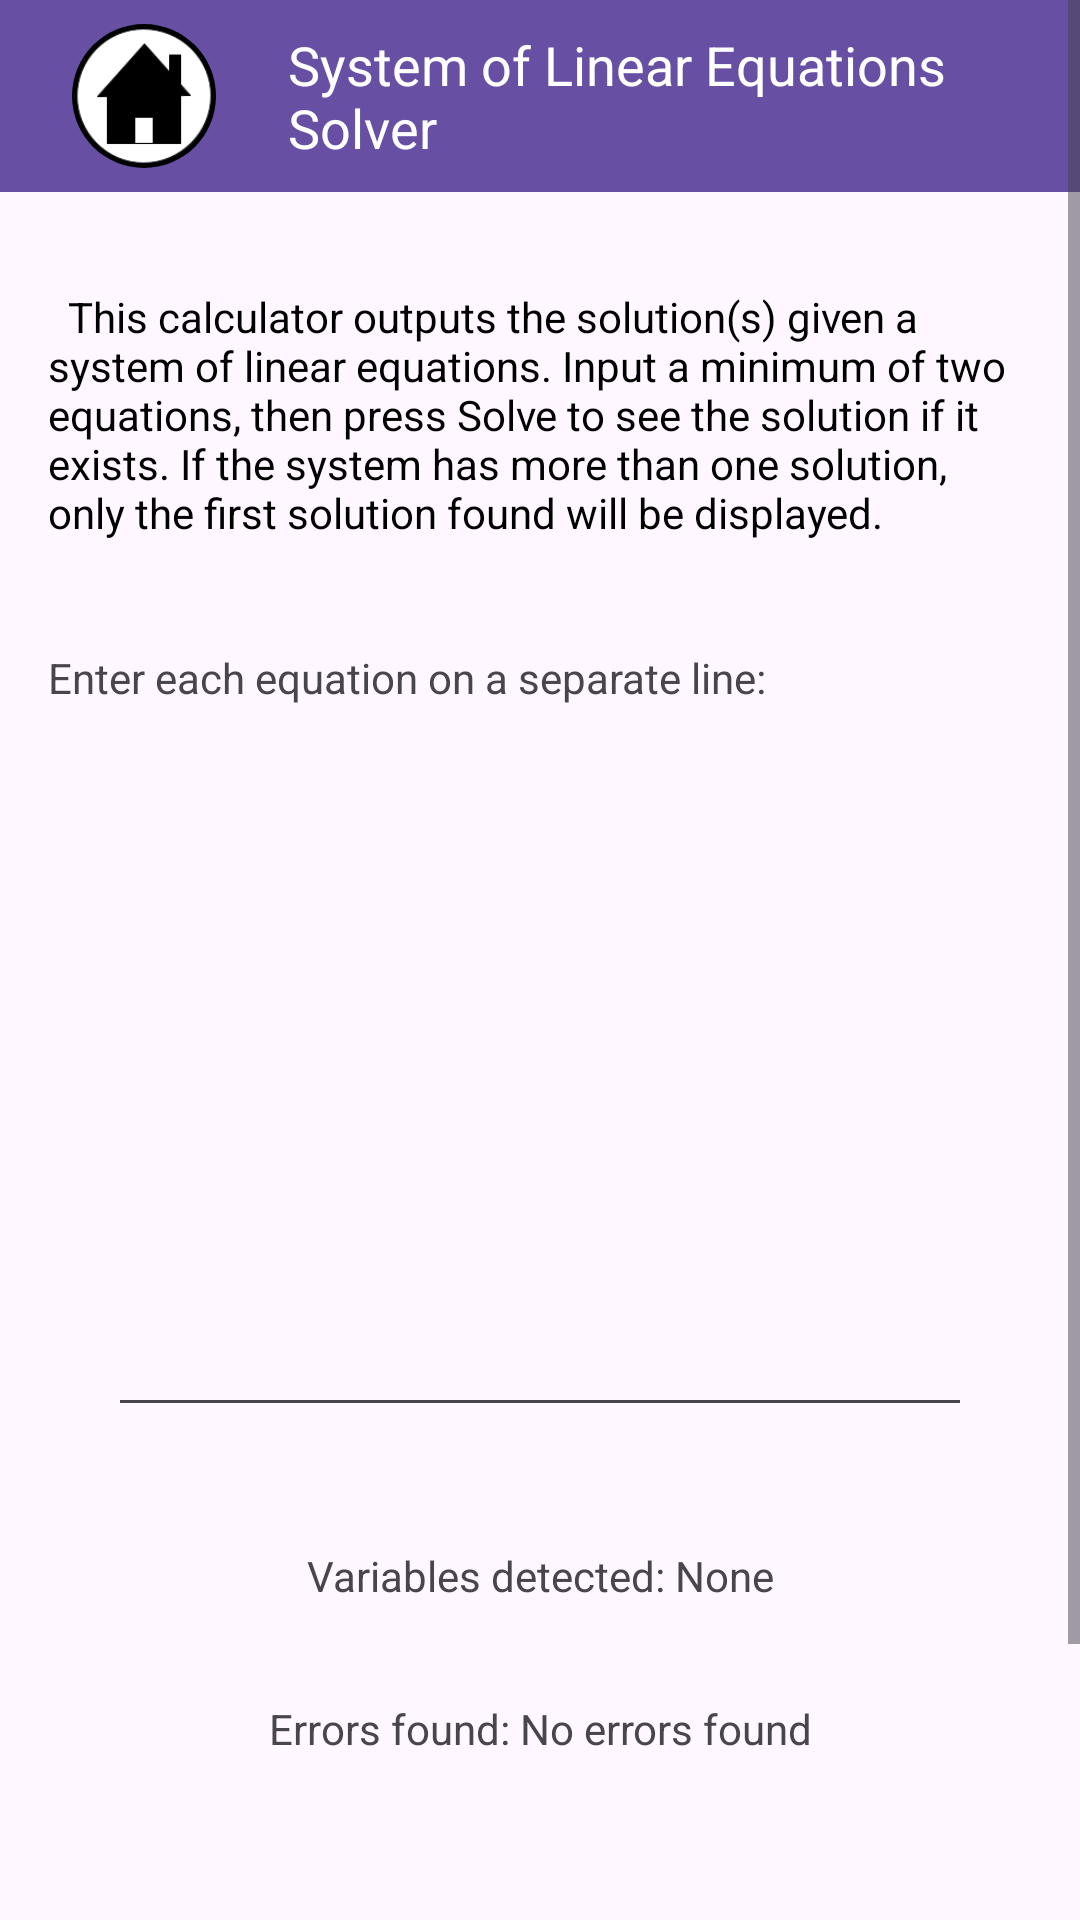

Produce the Android XML layout that renders to this screen, including the resource entries it uses.
<!-- AndroidManifest.xml: application theme Theme.Placeholdername -->
<!-- res/layout/fragment_linear_system_solver.xml -->
<?xml version="1.0" encoding="utf-8"?>
<ScrollView xmlns:android="http://schemas.android.com/apk/res/android"
    xmlns:app="http://schemas.android.com/apk/res-auto"
    xmlns:tools="http://schemas.android.com/tools"
    android:layout_width="match_parent"
    android:layout_height="match_parent"
    tools:context=".LinearSystemSolver">

    <androidx.constraintlayout.widget.ConstraintLayout
        android:layout_width="match_parent"
        android:layout_height="wrap_content"
        tools:layout_editor_absoluteX="1dp"
        tools:layout_editor_absoluteY="442dp">

        <EditText
            android:id="@+id/equationsInput"
            android:layout_width="0dp"
            android:layout_height="0dp"
            android:layout_marginTop="16dp"
            android:ems="10"
            android:gravity="start|top"
            android:importantForAutofill="no"
            android:inputType="textMultiLine"
            app:layout_constraintEnd_toEndOf="@+id/fragmentDesc"
            app:layout_constraintHeight_percent="0.3"
            app:layout_constraintHorizontal_bias="0.5"
            app:layout_constraintStart_toStartOf="@+id/fragmentDesc"
            app:layout_constraintTop_toBottomOf="@+id/numEquationLabel"
            app:layout_constraintWidth_percent="0.8"
            tools:ignore="LabelFor,SpeakableTextPresentCheck,VisualLintTextFieldSize" />

        <com.agog.mathdisplay.MTMathView
            android:id="@+id/solutionView"
            android:layout_width="wrap_content"
            android:layout_height="wrap_content"
            android:layout_marginTop="28dp"
            android:text="@string/textview"
            android:visibility="invisible"
            app:layout_constraintEnd_toEndOf="@+id/solutionLabel"
            app:layout_constraintStart_toStartOf="@+id/solutionLabel"
            app:layout_constraintTop_toBottomOf="@+id/solutionLabel" />

        <TextView
            android:id="@+id/solutionLabel"
            android:layout_width="wrap_content"
            android:layout_height="wrap_content"
            android:layout_marginTop="20dp"
            android:text="@string/solutions"
            android:visibility="invisible"
            app:layout_constraintEnd_toEndOf="@+id/errorLabel"
            app:layout_constraintStart_toStartOf="@+id/errorLabel"
            app:layout_constraintTop_toBottomOf="@+id/errorLabel" />

        <TextView
            android:id="@+id/numEquationLabel"
            android:layout_width="wrap_content"
            android:layout_height="wrap_content"
            android:layout_marginTop="36dp"
            android:text="@string/enter_each_equation_on_a_separate_line"
            app:layout_constraintStart_toStartOf="@+id/fragmentDesc"
            app:layout_constraintTop_toBottomOf="@+id/fragmentDesc" />

        <Button
            android:id="@+id/solveBtn"
            android:layout_width="wrap_content"
            android:layout_height="wrap_content"
            android:layout_marginTop="28dp"
            android:text="@string/solve"
            app:layout_constraintEnd_toEndOf="parent"
            app:layout_constraintHorizontal_bias="0.498"
            app:layout_constraintStart_toStartOf="parent"
            app:layout_constraintTop_toBottomOf="@+id/solutionView" />

        <TextView
            android:id="@+id/errorLabel"
            android:layout_width="wrap_content"
            android:layout_height="wrap_content"
            android:layout_marginTop="32dp"
            android:text="@string/errors_found_no_errors_found"
            app:layout_constraintEnd_toEndOf="@+id/varDetectedLabel"
            app:layout_constraintStart_toStartOf="@+id/varDetectedLabel"
            app:layout_constraintTop_toBottomOf="@+id/varDetectedLabel" />

        <TextView
            android:id="@+id/varDetectedLabel"
            android:layout_width="wrap_content"
            android:layout_height="wrap_content"
            android:layout_marginTop="40dp"
            android:text="@string/variables_detected_none"
            app:flow_horizontalBias="0.5"
            app:layout_constraintEnd_toEndOf="@+id/equationsInput"
            app:layout_constraintHorizontal_bias="0.502"
            app:layout_constraintStart_toStartOf="@+id/equationsInput"
            app:layout_constraintTop_toBottomOf="@+id/equationsInput" />

        <TextView
            android:id="@+id/fragmentDesc"
            android:layout_width="0dp"
            android:textColor="@color/black"
            android:layout_height="wrap_content"
            android:layout_marginTop="32dp"
            android:layout_marginStart="16dp"
            android:layout_marginEnd="16dp"
            android:text="@string/linear_system_fragment_desc"
            app:layout_constraintEnd_toEndOf="parent"
            app:layout_constraintStart_toStartOf="parent"
            app:layout_constraintTop_toBottomOf="@+id/LinearEquationsCalcToolBar"
            tools:ignore="VisualLintLongText" />

        <androidx.appcompat.widget.Toolbar
            android:id="@+id/LinearEquationsCalcToolBar"
            android:layout_width="match_parent"
            android:layout_height="?attr/actionBarSize"
            android:background="?attr/colorPrimary"
            android:minHeight="?attr/actionBarSize"
            android:theme="?attr/actionBarTheme"
            app:layout_constraintEnd_toEndOf="parent"
            app:layout_constraintStart_toStartOf="parent"
            app:layout_constraintTop_toTopOf="parent">
            <ImageButton
                android:id="@+id/imageButton2"
                android:layout_width="48dp"
                android:layout_height="48dp"
                android:background="@drawable/circle"
                android:contentDescription="@string/home"
                android:scaleType="fitCenter"
                android:layout_marginStart="24dp"
                android:src="@drawable/home_button__1_" />

            <TextView
                android:id="@+id/fragmentTitle"
                android:layout_width="wrap_content"
                android:layout_height="wrap_content"
                android:layout_marginStart="24dp"
                android:text="@string/linear_system_fragment_title"
                android:textColor="@android:color/white"
                android:textSize="18sp" />

        </androidx.appcompat.widget.Toolbar>
    </androidx.constraintlayout.widget.ConstraintLayout>

</ScrollView>
<!-- resources referenced by this layout -->
<resources>
  <!-- drawable circle (drawable) -->
  <?xml version="1.0" encoding="utf-8"?>
  <shape xmlns:android="http://schemas.android.com/apk/res/android" android:shape="rectangle">
  
      <solid android:color="@color/black"/>
      <corners android:radius="500dp"/>
      <size android:width="10dp"
          android:height="10dp"/>
  
  </shape>
  <!-- drawable home_button__1_: png bitmap (drawable, 4431 bytes) -->
  <string name="enter_each_equation_on_a_separate_line">Enter each equation on a separate line:</string>
  <string name="errors_found_no_errors_found">Errors found: No errors found</string>
  <string name="home">Home</string>
  <string name="linear_system_fragment_desc">\tThis calculator outputs the solution(s) given a system
          of linear equations. Input a minimum of two equations, then press Solve to see the solution if it exists.
          If the system has more than one solution, only the first solution found will be displayed.</string>
  <string name="linear_system_fragment_title">System of Linear Equations Solver</string>
  <string name="solutions">Solutions:</string>
  <string name="solve">Solve</string>
  <string name="textview">TextView</string>
  <string name="variables_detected_none">Variables detected: None</string>
  <style name="Theme.Placeholdername" parent="Base.Theme.Placeholdername" />
  <style name="Base.Theme.Placeholdername" parent="Theme.Material3.DayNight.NoActionBar">
          
          
      </style>
  <!-- not gathered from this repository: default colours our renderer supplied (Android Studio template values) -->
  <color name="black">#FF000000</color>
</resources>
